Run: headless pygame with SDL's dummy video driver; simulated clock (each Clock.tick advances the game by its frame time, no real sleeping); random seed 0; keys injected as events and as key.get_pressed() state; no mouse input.
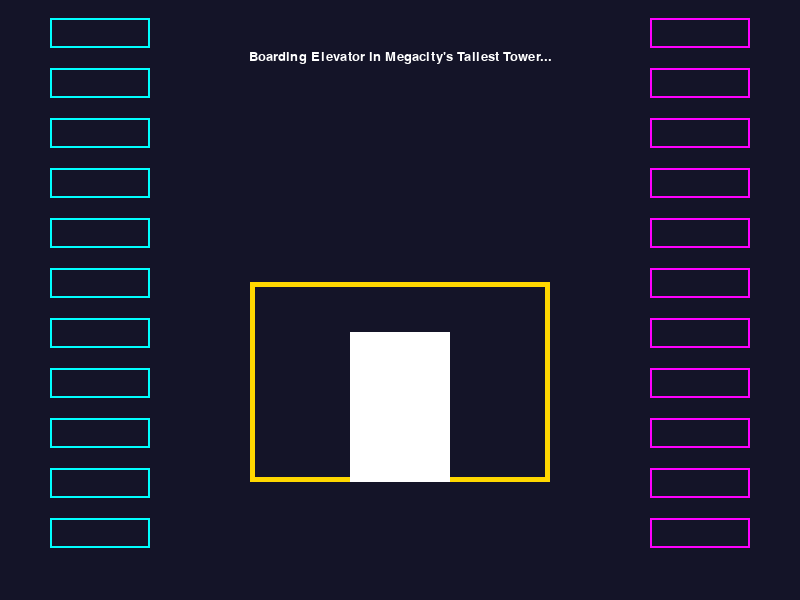
Frame 1 of 4 · flips 1–60 · no input
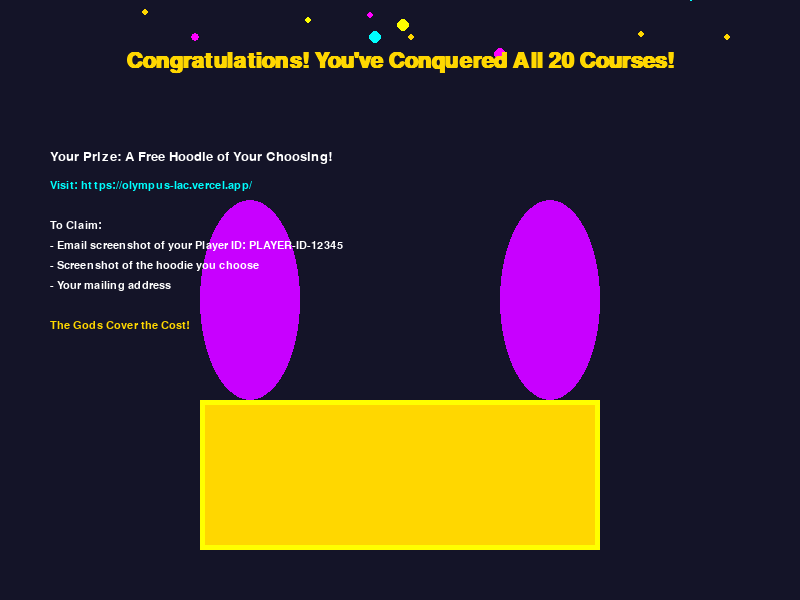
Frame 2 of 4 · flips 61–180 · tapped SPACE, RETURN · held RIGHT (→), D
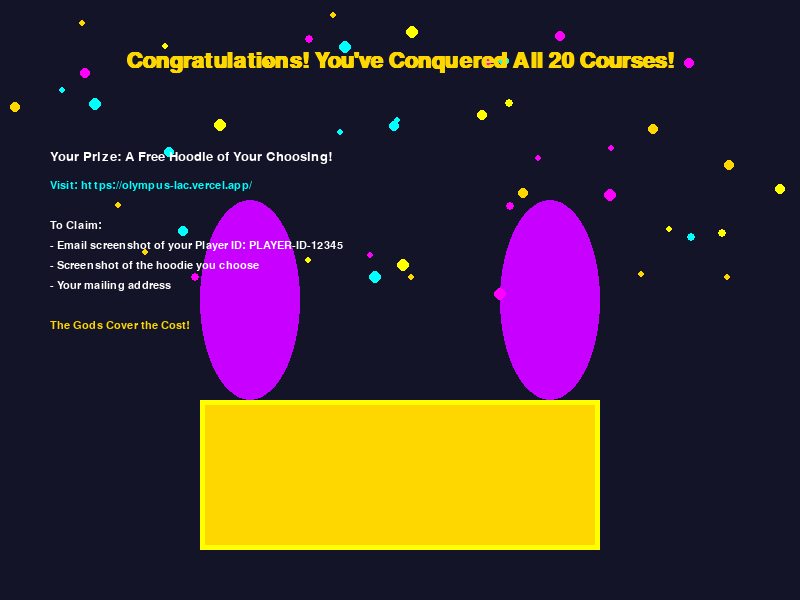
Frame 3 of 4 · flips 181–300 · held DOWN (↓), S
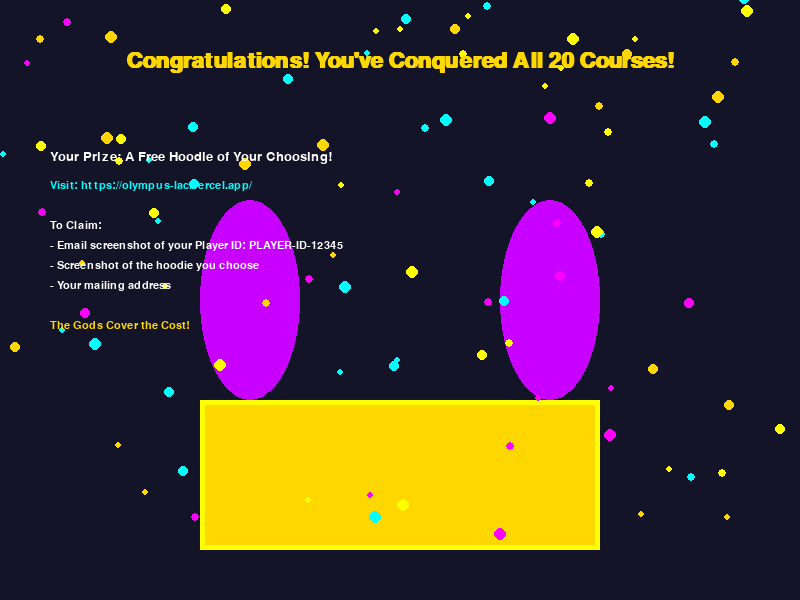
Frame 4 of 4 · flips 301–420 · held LEFT (←), A, UP (↑), W

The pygame program that drew these frames:

import pygame
import sys
import random  # For subtle animations like confetti or lights

# Initialize Pygame
pygame.init()

# Screen dimensions
SCREEN_WIDTH = 800
SCREEN_HEIGHT = 600

# Colors for cyberpunk aesthetic with Olympus theme (golden accents)
NEON_BLUE = (0, 255, 255)
NEON_PINK = (255, 0, 255)
DARK_BG = (10, 10, 20)
GLOW_GREEN = (0, 255, 0)
WHITE = (255, 255, 255)
HOLO_PURPLE = (200, 0, 255)
AI_RED = (255, 50, 50)
ENERGY_YELLOW = (255, 255, 0)
GOLD = (255, 215, 0)
OLYMPUS_BG = (20, 20, 40)  # Slightly brighter for podium
CONFETTI_COLORS = [NEON_BLUE, NEON_PINK, ENERGY_YELLOW, GOLD]

# Set up display
screen = pygame.display.set_mode((SCREEN_WIDTH, SCREEN_HEIGHT))
pygame.display.set_caption("Cyberpunk Luge: Olympus Victory Podium")

# Fonts
title_font = pygame.font.SysFont('couriernew', 32, bold=True)
body_font = pygame.font.SysFont('couriernew', 20)
small_font = pygame.font.SysFont('couriernew', 16)

# Animation variables
fade_alpha = 255  # For initial fade-in from black
elevator_y = SCREEN_HEIGHT  # Starts off-screen bottom, moves up
podium_phase = False  # Switch to podium after elevator
confetti = []  # List for confetti particles
timer = 0

# Player ID (placeholder; incorporate from main game)
player_id = "PLAYER-ID-12345"  # This will be shown at the top; replace with actual from game state

def generate_confetti():
    return [random.randint(0, SCREEN_WIDTH), random.randint(-SCREEN_HEIGHT, 0), random.choice(CONFETTI_COLORS), random.randint(3, 6)]

for _ in range(100):  # Pre-generate confetti
    confetti.append(generate_confetti())

def draw_scene():
    global fade_alpha, elevator_y, podium_phase, timer
    timer += 1
    
    # Background fade from black (initial faze in)
    if fade_alpha > 0:
        fade_surface = pygame.Surface((SCREEN_WIDTH, SCREEN_HEIGHT))
        fade_surface.fill(DARK_BG)
        fade_surface.set_alpha(fade_alpha)
        screen.blit(fade_surface, (0, 0))
        fade_alpha -= 5
    
    if not podium_phase:
        # Elevator scene: Boarding and riding up
        # Draw megacity building interior (tallest building)
        screen.fill(OLYMPUS_BG)
        # Windows with city view (neon lights)
        for y in range(0, SCREEN_HEIGHT, 50):
            pygame.draw.rect(screen, NEON_BLUE, (50, y - elevator_y % 50, 100, 30), 2)  # Left windows
            pygame.draw.rect(screen, NEON_PINK, (650, y - elevator_y % 50, 100, 30), 2)  # Right windows
        
        # Elevator car (moving up)
        elevator_height = 200
        pygame.draw.rect(screen, GOLD, (SCREEN_WIDTH // 2 - 150, elevator_y - elevator_height, 300, elevator_height), 5)
        # Player silhouette in elevator
        pygame.draw.rect(screen, WHITE, (SCREEN_WIDTH // 2 - 50, elevator_y - 150, 100, 150))
        
        # Move elevator up
        if elevator_y > SCREEN_HEIGHT // 2:
            elevator_y -= 2  # Slow ascent
        else:
            podium_phase = True  # Transition to podium
        
        # Text: Boarding elevator
        boarding_text = body_font.render("Boarding Elevator in Megacity's Tallest Tower...", True, WHITE)
        screen.blit(boarding_text, (SCREEN_WIDTH // 2 - boarding_text.get_width() // 2, 50))
    else:
        # Podium scene at Olympus
        screen.fill(OLYMPUS_BG)
        # Podium platform
        pygame.draw.rect(screen, GOLD, (SCREEN_WIDTH // 2 - 200, SCREEN_HEIGHT - 200, 400, 150), 0)
        pygame.draw.rect(screen, ENERGY_YELLOW, (SCREEN_WIDTH // 2 - 200, SCREEN_HEIGHT - 200, 400, 150), 5)
        
        # Holographic gods/titans awarding prize
        for x in [SCREEN_WIDTH // 2 - 150, SCREEN_WIDTH // 2 + 150]:
            pygame.draw.ellipse(screen, HOLO_PURPLE, (x - 50, 200, 100, 200), 0)
        
        # Confetti animation
        for c in confetti:
            pygame.draw.circle(screen, c[2], (c[0], c[1]), c[3])
            c[1] += 2  # Fall down
            if c[1] > SCREEN_HEIGHT:
                c[1] = random.randint(-50, 0)  # Respawn top
        
        # Victory text
        victory_text = title_font.render("Congratulations! You've Conquered All 20 Courses!", True, GOLD)
        screen.blit(victory_text, (SCREEN_WIDTH // 2 - victory_text.get_width() // 2, 50))
        
        # Prize info
        prize_text1 = body_font.render("Your Prize: A Free Hoodie of Your Choosing!", True, WHITE)
        screen.blit(prize_text1, (50, 150))
        
        prize_text2 = small_font.render("Visit: https://olympus-lac.vercel.app/", True, NEON_BLUE)
        screen.blit(prize_text2, (50, 180))
        
        instr_text1 = small_font.render("To Claim:", True, WHITE)
        screen.blit(instr_text1, (50, 220))
        
        instr_text2 = small_font.render("- Email screenshot of your Player ID: " + player_id, True, WHITE)
        screen.blit(instr_text2, (50, 240))
        
        instr_text3 = small_font.render("- Screenshot of the hoodie you choose", True, WHITE)
        screen.blit(instr_text3, (50, 260))
        
        instr_text4 = small_font.render("- Your mailing address", True, WHITE)
        screen.blit(instr_text4, (50, 280))
        
        instr_text5 = small_font.render("The Gods Cover the Cost!", True, GOLD)
        screen.blit(instr_text5, (50, 320))

def main():
    clock = pygame.time.Clock()
    running = True
    
    while running:
        for event in pygame.event.get():
            if event.type == pygame.QUIT:
                running = False
        
        draw_scene()
        pygame.display.flip()
        clock.tick(60)
    
    pygame.quit()
    sys.exit()

if __name__ == "__main__":
    main()
